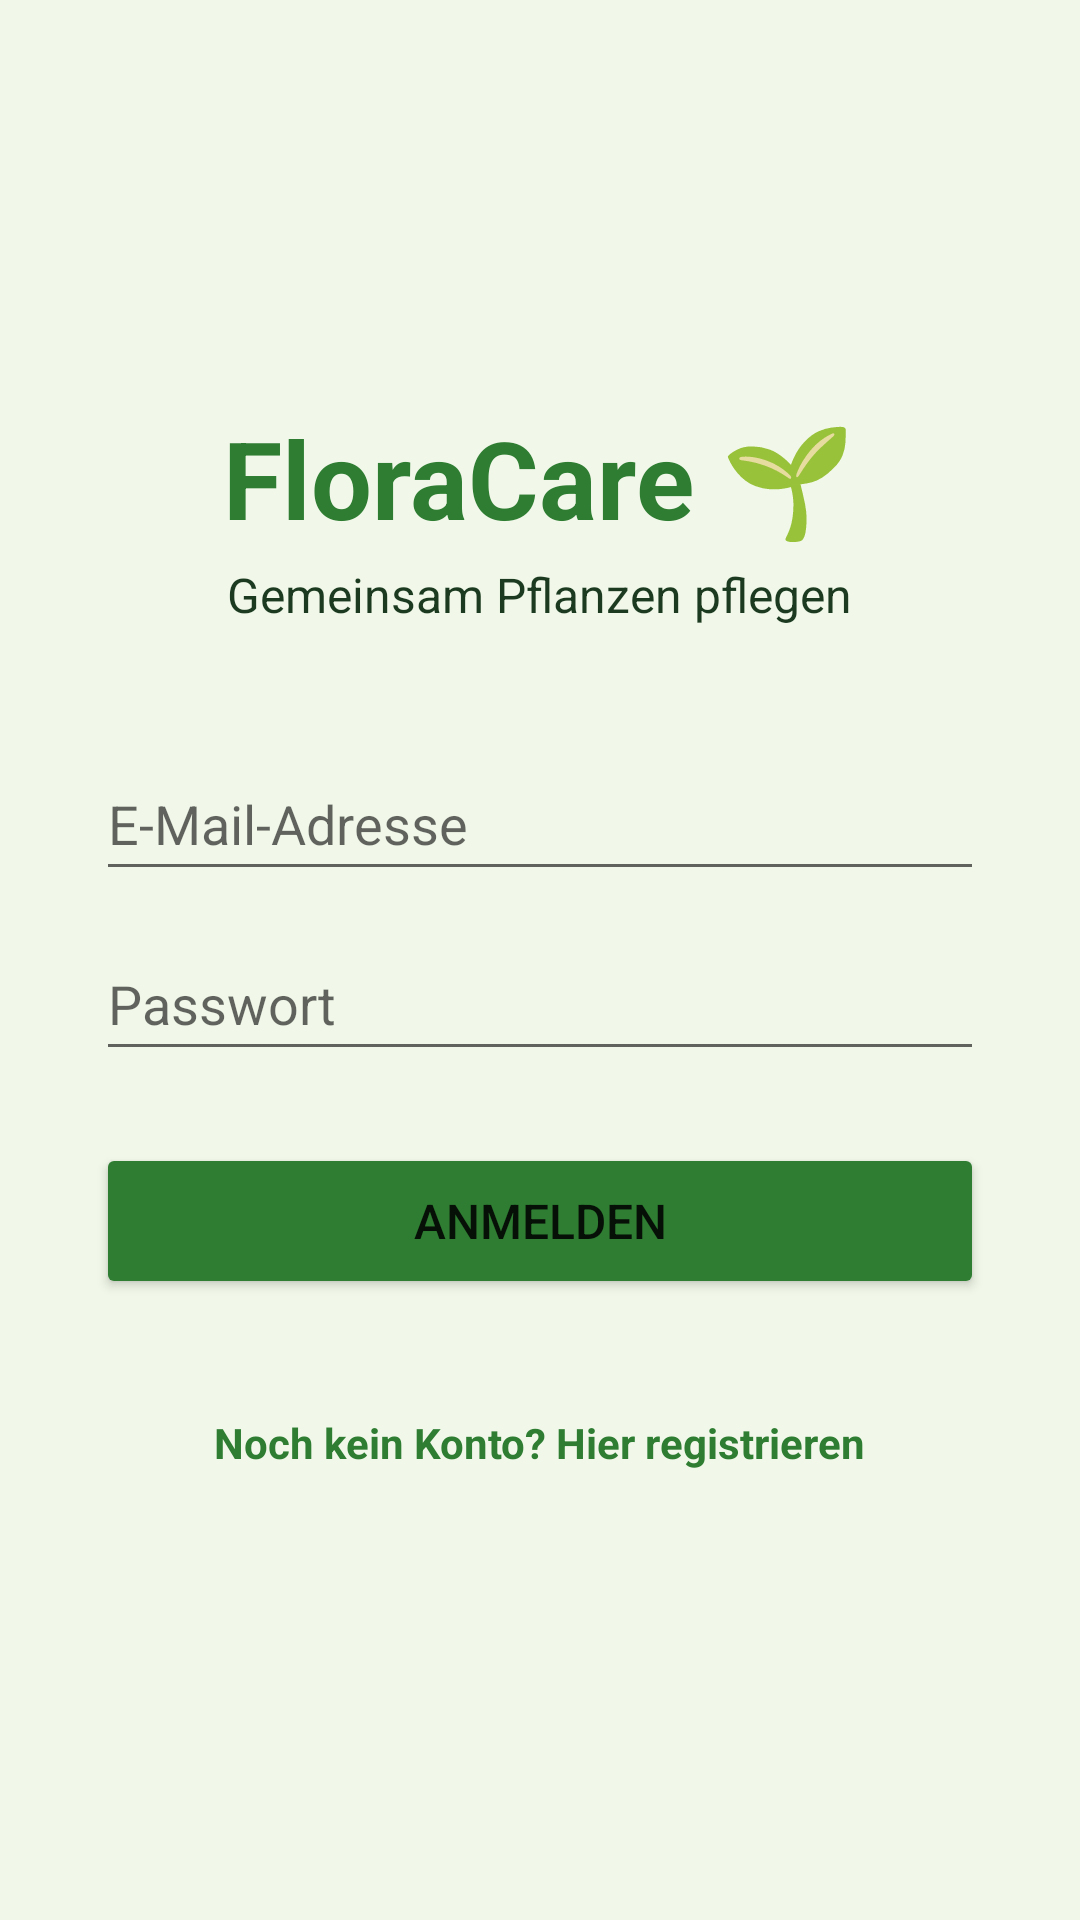

Write the Android layout XML for this screen, with the resource values it uses.
<!-- AndroidManifest.xml: application theme Theme.FloraCare -->
<!-- res/layout/activity_login.xml -->
<?xml version="1.0" encoding="utf-8"?>
<LinearLayout xmlns:android="http://schemas.android.com/apk/res/android"
    android:layout_width="match_parent"
    android:layout_height="match_parent"
    android:background="@color/flora_hintergrund"
    android:gravity="center"
    android:orientation="vertical"
    android:padding="32dp">

    <TextView
        android:layout_width="wrap_content"
        android:layout_height="wrap_content"
        android:text="@string/app_titel_logo"
        android:textColor="@color/flora_gruen"
        android:textSize="36sp"
        android:textStyle="bold" />

    <TextView
        android:layout_width="wrap_content"
        android:layout_height="wrap_content"
        android:layout_marginTop="4dp"
        android:layout_marginBottom="40dp"
        android:text="@string/login_untertitel"
        android:textColor="@color/flora_text_dunkel"
        android:textSize="16sp" />

    <EditText
        android:id="@+id/input_email"
        android:layout_width="match_parent"
        android:layout_height="wrap_content"
        android:autofillHints="emailAddress"
        android:hint="@string/hint_email"
        android:inputType="textEmailAddress"
        android:minHeight="48dp" />

    <EditText
        android:id="@+id/input_passwort"
        android:layout_width="match_parent"
        android:layout_height="wrap_content"
        android:layout_marginTop="12dp"
        android:autofillHints="password"
        android:hint="@string/hint_passwort"
        android:inputType="textPassword"
        android:minHeight="48dp" />

    <Button
        android:id="@+id/button_login"
        android:layout_width="match_parent"
        android:layout_height="wrap_content"
        android:layout_marginTop="24dp"
        android:backgroundTint="@color/flora_gruen"
        android:minHeight="52dp"
        android:text="@string/button_anmelden"
        android:textSize="16sp" />

    
    <ProgressBar
        android:id="@+id/lade_anzeige"
        android:layout_width="wrap_content"
        android:layout_height="wrap_content"
        android:layout_marginTop="16dp"
        android:visibility="gone" />

    <TextView
        android:id="@+id/link_registrieren"
        android:layout_width="wrap_content"
        android:layout_height="wrap_content"
        android:layout_marginTop="24dp"
        android:minHeight="48dp"
        android:gravity="center"
        android:text="@string/link_zur_registrierung"
        android:textColor="@color/flora_gruen"
        android:textStyle="bold" />

</LinearLayout>
<!-- resources referenced by this layout -->
<resources>
  <color name="flora_gruen">#2E7D32</color>
  <color name="flora_hintergrund">#F1F8E9</color>
  <color name="flora_text_dunkel">#1B3A1F</color>
  <string name="app_titel_logo">FloraCare 🌱</string>
  <string name="button_anmelden">Anmelden</string>
  <string name="hint_email">E-Mail-Adresse</string>
  <string name="hint_passwort">Passwort</string>
  <string name="link_zur_registrierung">Noch kein Konto? Hier registrieren</string>
  <string name="login_untertitel">Gemeinsam Pflanzen pflegen</string>
  <style name="Theme.FloraCare" parent="Theme.MaterialComponents.DayNight.DarkActionBar">
          <item name="colorPrimary">@color/flora_gruen</item>
          <item name="colorPrimaryVariant">@color/flora_text_dunkel</item>
          <item name="colorOnPrimary">@android:color/white</item>
          <item name="colorSecondary">@color/flora_gruen</item>
          <item name="colorOnSecondary">@android:color/white</item>
          <item name="android:statusBarColor">@color/flora_gruen</item>
      </style>
</resources>
